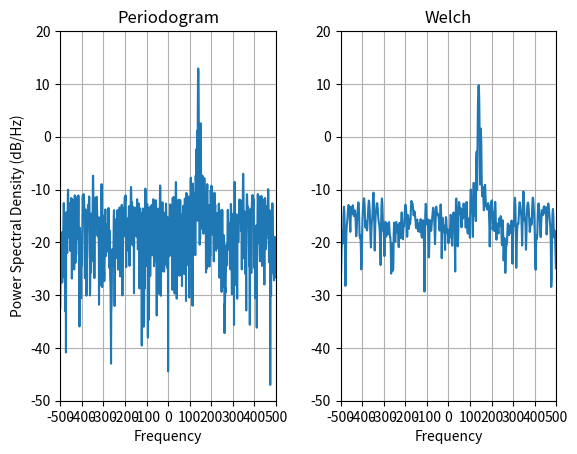

Write the Python code that produced this figure.
import numpy as np
import matplotlib.pyplot as plt
import matplotlib.mlab as mlab
fs = 1000
t = np.linspace(0, 0.3, 301)
A = np.array([2, 8]).reshape(-1, 1)
f = np.array([150, 140]).reshape(-1, 1)
xn = (A * np.exp(2j * np.pi * f * t)).sum(axis=0) + 5 * np.random.randn(*t.shape)
yticks = np.arange(-50, 30, 10)
xticks = np.arange(-500,550,100)
plt.subplots_adjust(hspace=0.45, wspace=0.3)
ax = plt.subplot(1, 2, 1)
plt.psd(xn, NFFT=301, Fs=fs, window=mlab.window_none, pad_to=1024,
    scale_by_freq=True)
plt.title('Periodogram')
plt.yticks(yticks)
plt.xticks(xticks)
plt.grid(True)
plt.xlim(-500, 500)
plt.subplot(1, 2, 2, sharex=ax, sharey=ax)
plt.psd(xn, NFFT=150, Fs=fs, window=mlab.window_none, noverlap=75, pad_to=512,
    scale_by_freq=True)
plt.title('Welch')
plt.xticks(xticks)
plt.yticks(yticks)
plt.ylabel('')
plt.grid(True)
plt.xlim(-500, 500)
plt.show()
